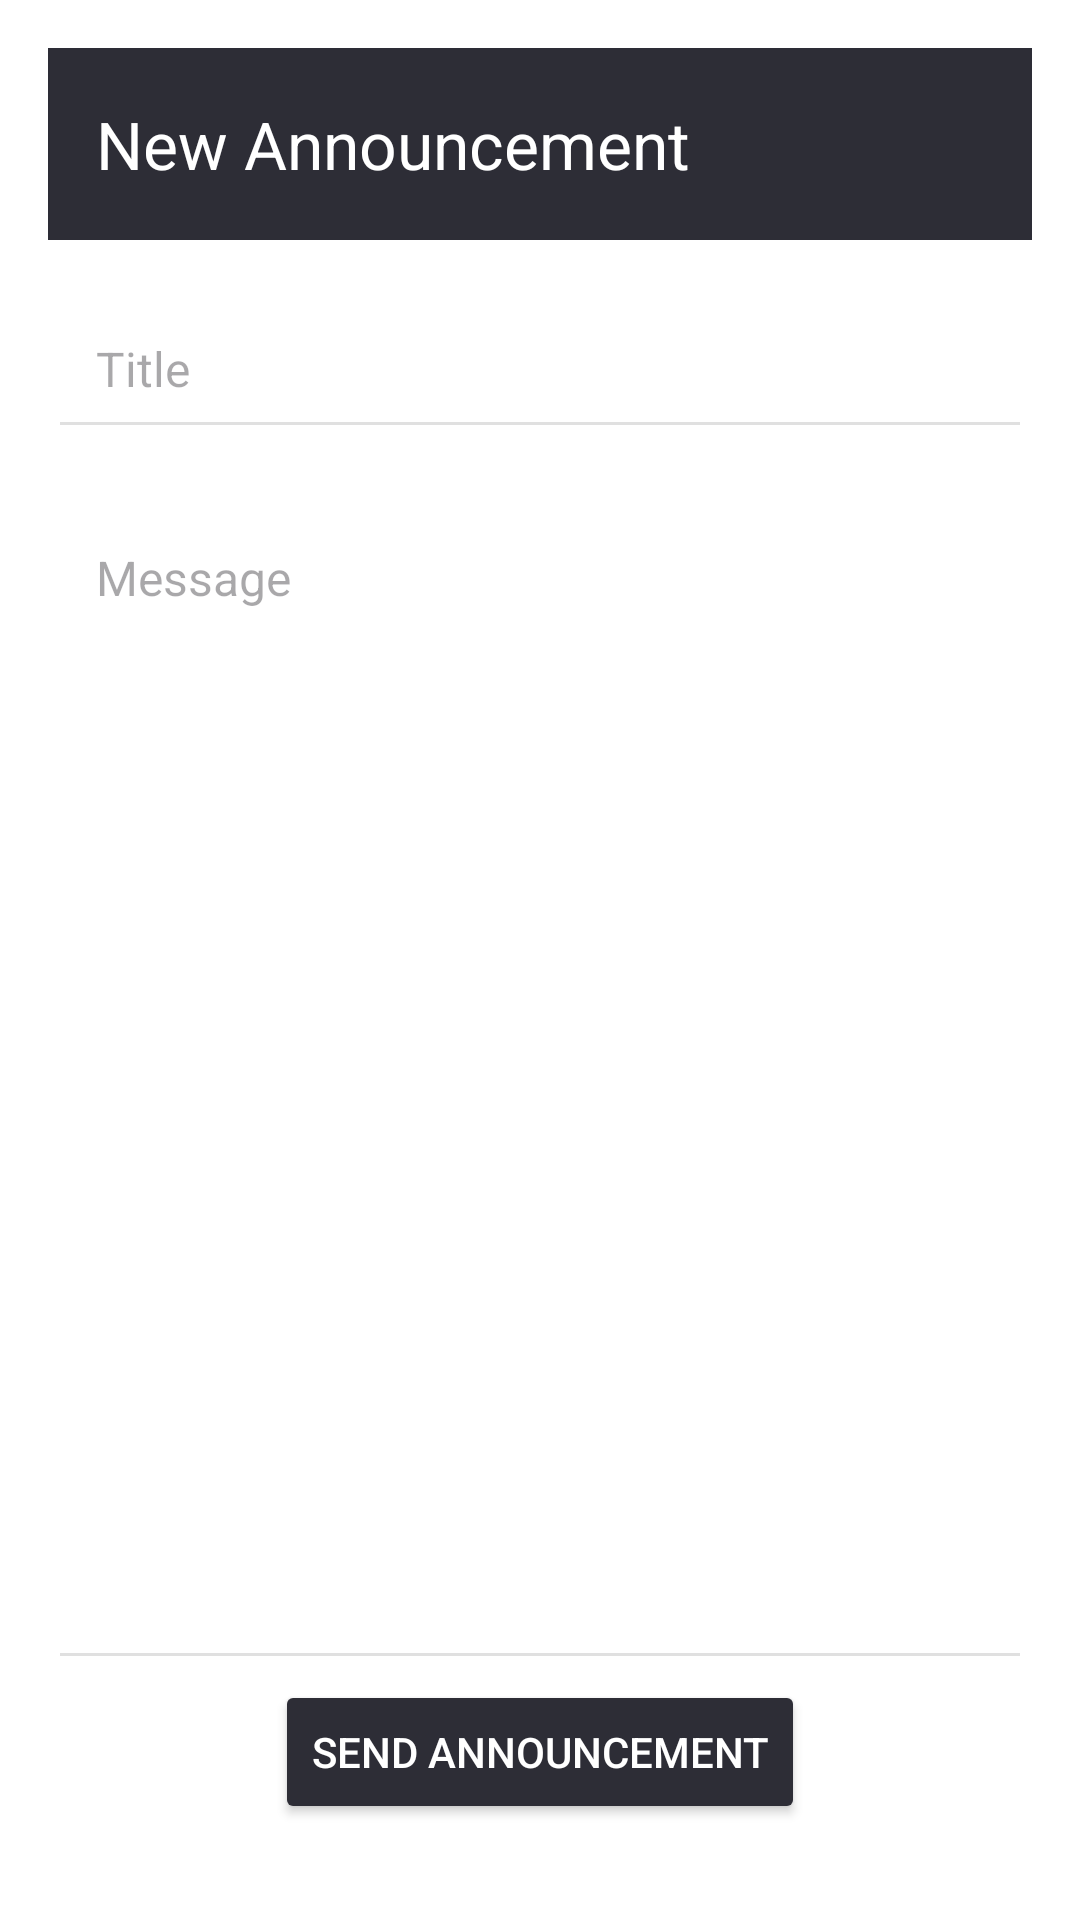

Write the Android layout XML for this screen, with the resource values it uses.
<!-- AndroidManifest.xml: application theme Theme.ClockIt -->
<!-- res/layout/fragment_new_announcement.xml -->
<androidx.constraintlayout.widget.ConstraintLayout xmlns:android="http://schemas.android.com/apk/res/android"
    xmlns:app="http://schemas.android.com/apk/res-auto"
    android:layout_width="match_parent"
    android:layout_height="match_parent"
    android:padding="16dp"
    android:background="@android:color/white">

    
    <androidx.appcompat.widget.Toolbar
        android:id="@+id/toolbar_new_announcement"
        android:layout_width="match_parent"
        android:layout_height="?attr/actionBarSize"
        android:background="#2D2D36"
        android:theme="@style/ThemeOverlay.AppCompat.Dark.ActionBar"
        app:title="New Announcement"
        app:titleTextColor="@android:color/white" />

    
    <EditText
        android:id="@+id/edit_title"
        android:layout_width="0dp"
        android:layout_height="wrap_content"
        android:hint="Title"
        android:padding="16dp"
        android:textSize="16sp"
        android:backgroundTint="#E0E0E0"
        app:layout_constraintTop_toBottomOf="@id/toolbar_new_announcement"
        app:layout_constraintStart_toStartOf="parent"
        app:layout_constraintEnd_toEndOf="parent"
        android:layout_marginTop="16dp" />

    


    
    <EditText
        android:id="@+id/edit_message"
        android:layout_width="0dp"
        android:layout_height="0dp"
        android:hint="Message"
        android:padding="16dp"
        android:textSize="16sp"
        android:inputType="textMultiLine"
        android:gravity="top"
        android:backgroundTint="#E0E0E0"
        app:layout_constraintTop_toBottomOf="@id/edit_title"
        app:layout_constraintStart_toStartOf="parent"
        app:layout_constraintEnd_toEndOf="parent"
        app:layout_constraintBottom_toTopOf="@id/button_send_announcement"
        android:layout_marginTop="16dp" />

    
    <Button
        android:id="@+id/button_send_announcement"
        android:layout_width="wrap_content"
        android:layout_height="wrap_content"
        android:text="Send Announcement"
        android:backgroundTint="#2D2D36"
        android:textColor="@android:color/white"
        app:layout_constraintBottom_toBottomOf="parent"
        app:layout_constraintStart_toStartOf="parent"
        app:layout_constraintEnd_toEndOf="parent"
        android:layout_marginBottom="16dp" />
</androidx.constraintlayout.widget.ConstraintLayout>
<!-- resources referenced by this layout -->
<resources>
  <style name="Theme.ClockIt" parent="Base.Theme.ClockIt" />
  <style name="Base.Theme.ClockIt" parent="Theme.Material3.DayNight.NoActionBar">
          
          
      </style>
</resources>
